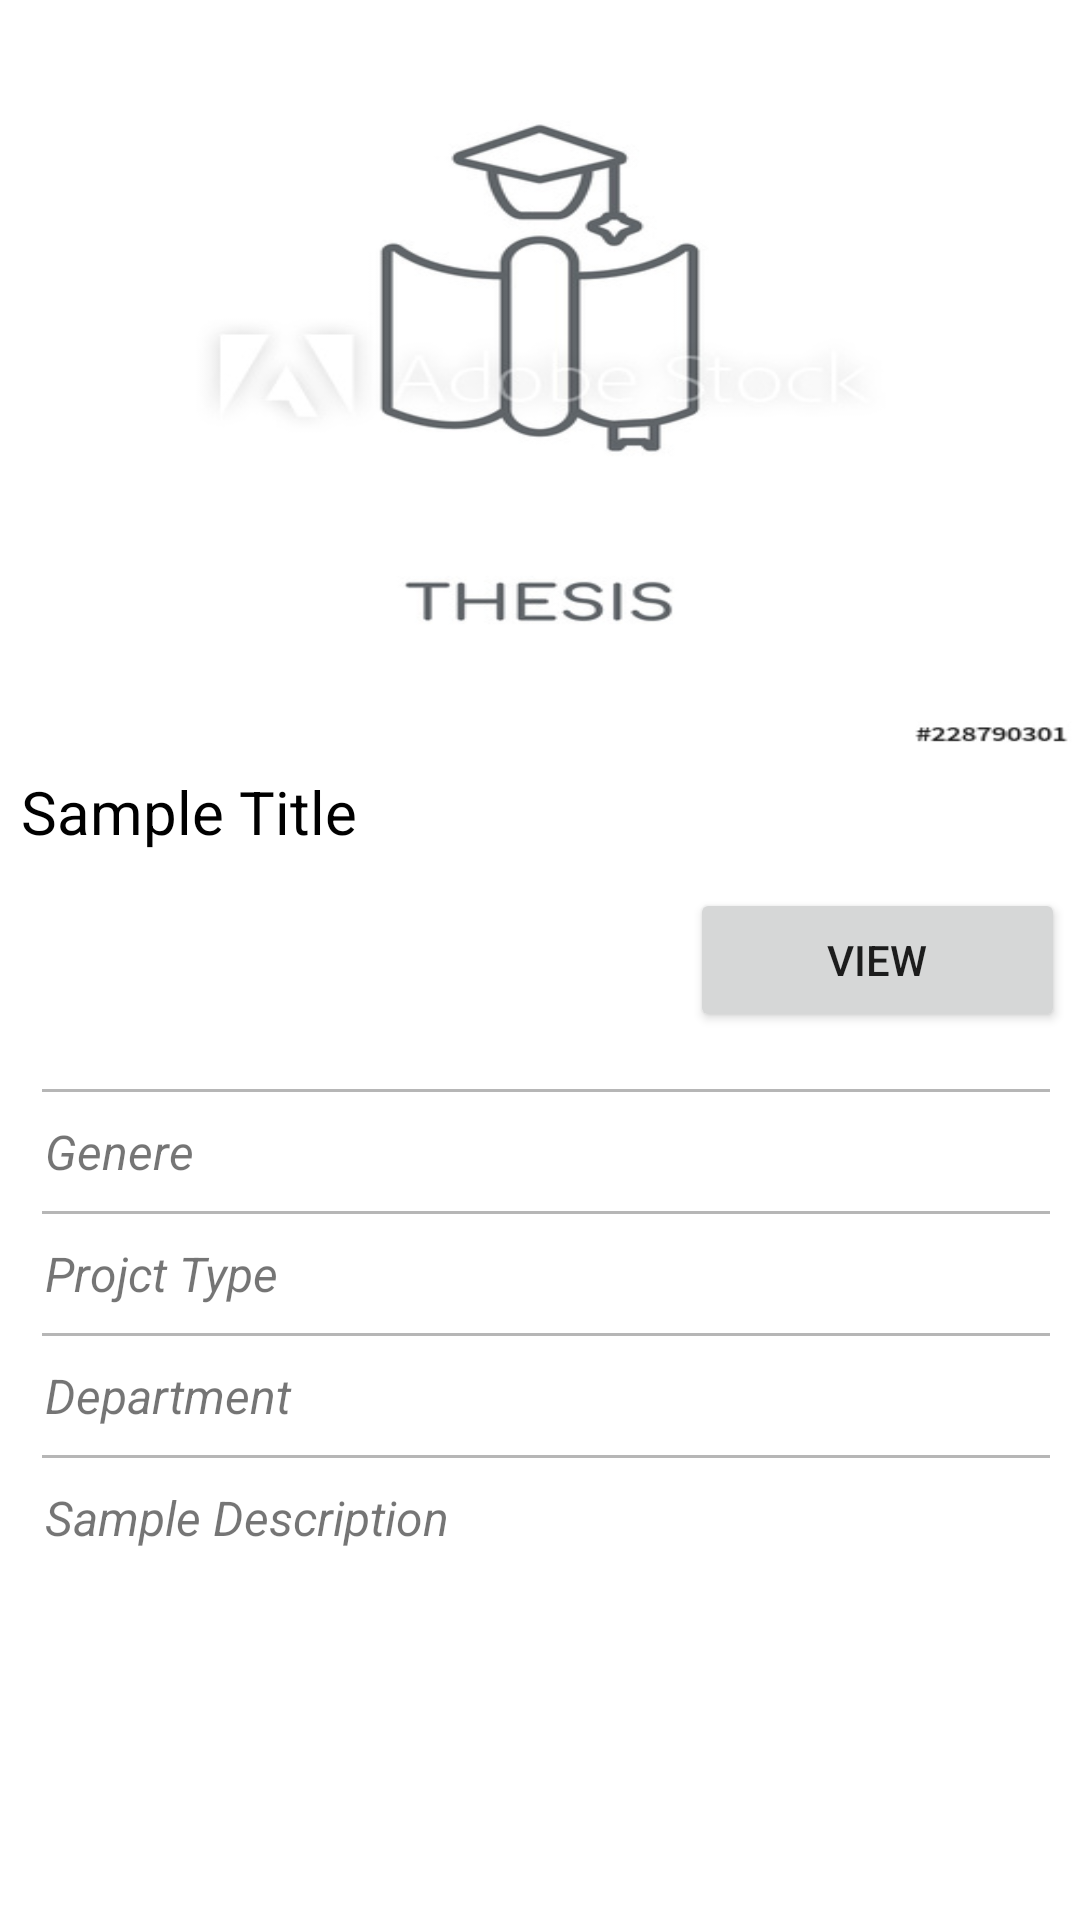

Android layout source for this screen:
<!-- AndroidManifest.xml: application theme AppTheme -->
<!-- res/layout/activity_thesis_idea_list_detail.xml -->
<?xml version="1.0" encoding="utf-8"?>
<ScrollView
    xmlns:android="http://schemas.android.com/apk/res/android"
    android:layout_width="match_parent"
    android:layout_height="match_parent"
    android:id="@+id/parent"
    android:visibility="visible">

    <RelativeLayout
        android:layout_width="match_parent"
        android:layout_height="wrap_content"
        android:orientation="vertical">


        <androidx.appcompat.widget.AppCompatImageView
            android:layout_width="match_parent"
            android:layout_height="@dimen/recipe_image_height"
            android:id="@+id/recipe_image"
            android:background="@drawable/thesisappslogo"
            android:scaleType="centerCrop" />

        <TextView
            android:layout_width="wrap_content"
            android:layout_height="wrap_content"
            android:textSize="@dimen/recipe_title_text_size"
            android:textColor="#000"
            android:id="@+id/sample_title"
            android:padding="7dp"
            android:layout_below="@+id/recipe_image"
            android:text="Sample Title"/>


        <LinearLayout
            android:layout_width="match_parent"
            android:layout_height="wrap_content"
            android:orientation="horizontal"
            android:layout_below="@+id/sample_title"
            android:id="@+id/container"
            android:padding="5dp">



            <TextView
                android:layout_width="0dp"
                android:layout_height="wrap_content"
                android:layout_weight="90"
                android:textSize="@dimen/recipe_publisher_text_size"
                android:textColor="@color/colorAccent"
                android:id="@+id/uploaddate"
                android:gravity="center"
                android:text=" "/>

            <Button
                android:id="@+id/view_button"
                android:layout_width="0dp"
                android:layout_height="wrap_content"
                android:layout_weight="50"
                android:text="View" />


        </LinearLayout>

        <LinearLayout
            android:layout_width="match_parent"
            android:layout_height="wrap_content"
            android:padding="10dp"
            android:orientation="vertical"
            android:layout_below="@+id/container"
            android:id="@+id/ingredients_container">
            <include layout="@layout/item_divider" />

            <TextView
                android:padding="5dp"
                android:layout_width="match_parent"
                android:layout_height="wrap_content"
                android:textSize="@dimen/recipe_publisher_text_size"
                android:textStyle="italic"
                android:id="@+id/genere"
                android:text="Genere "/>
            <include layout="@layout/item_divider" />
            <TextView
                android:padding="5dp"
                android:layout_width="match_parent"
                android:layout_height="wrap_content"
                android:textSize="@dimen/recipe_publisher_text_size"
                android:textStyle="italic"
                android:id="@+id/projecttype"
                android:text="Projct Type"/>
            <include layout="@layout/item_divider" />
            <TextView
                android:padding="5dp"
                android:layout_width="match_parent"
                android:layout_height="wrap_content"
                android:textSize="@dimen/recipe_publisher_text_size"
                android:textStyle="italic"
                android:id="@+id/department"
                android:text="Department"/>
            <include layout="@layout/item_divider" />


            <TextView
                android:padding="5dp"
                android:layout_width="match_parent"
                android:layout_height="wrap_content"
                android:textSize="@dimen/recipe_publisher_text_size"
                android:textStyle="italic"
                android:id="@+id/sampleDescription"
                android:text="Sample Description"/>
        </LinearLayout>


    </RelativeLayout>

</ScrollView>
<!-- res/layout/item_divider.xml (included above) -->
<?xml version="1.0" encoding="utf-8"?>
<View xmlns:android="http://schemas.android.com/apk/res/android"
    xmlns:tools="http://schemas.android.com/tools"
    android:layout_width="match_parent"
    android:layout_height="1dp"
    android:layout_marginBottom="4dp"
    android:layout_marginStart="4dp"
    android:layout_marginTop="4dp"
    android:background="#B6B6B6"
    tools:ignore="RtlCompat" />
<!-- resources referenced by this layout -->
<resources>
  <color name="colorAccent">#FF4081</color>
  <dimen name="recipe_image_height">250dp</dimen>
  <dimen name="recipe_publisher_text_size">16sp</dimen>
  <dimen name="recipe_title_text_size">20sp</dimen>
  <!-- drawable thesisappslogo: jpg bitmap (drawable, 18918 bytes) -->
  <style name="AppTheme" parent="Theme.MaterialComponents.Light.DarkActionBar">
          
          <item name="colorPrimary">@color/colorPrimary</item>
          <item name="colorPrimaryDark">@color/colorPrimaryDark</item>
          <item name="colorAccent">@color/colorAccent</item>
      </style>
  <color name="colorPrimary">#3F51B5</color>
  <color name="colorPrimaryDark">#303F9F</color>
</resources>
